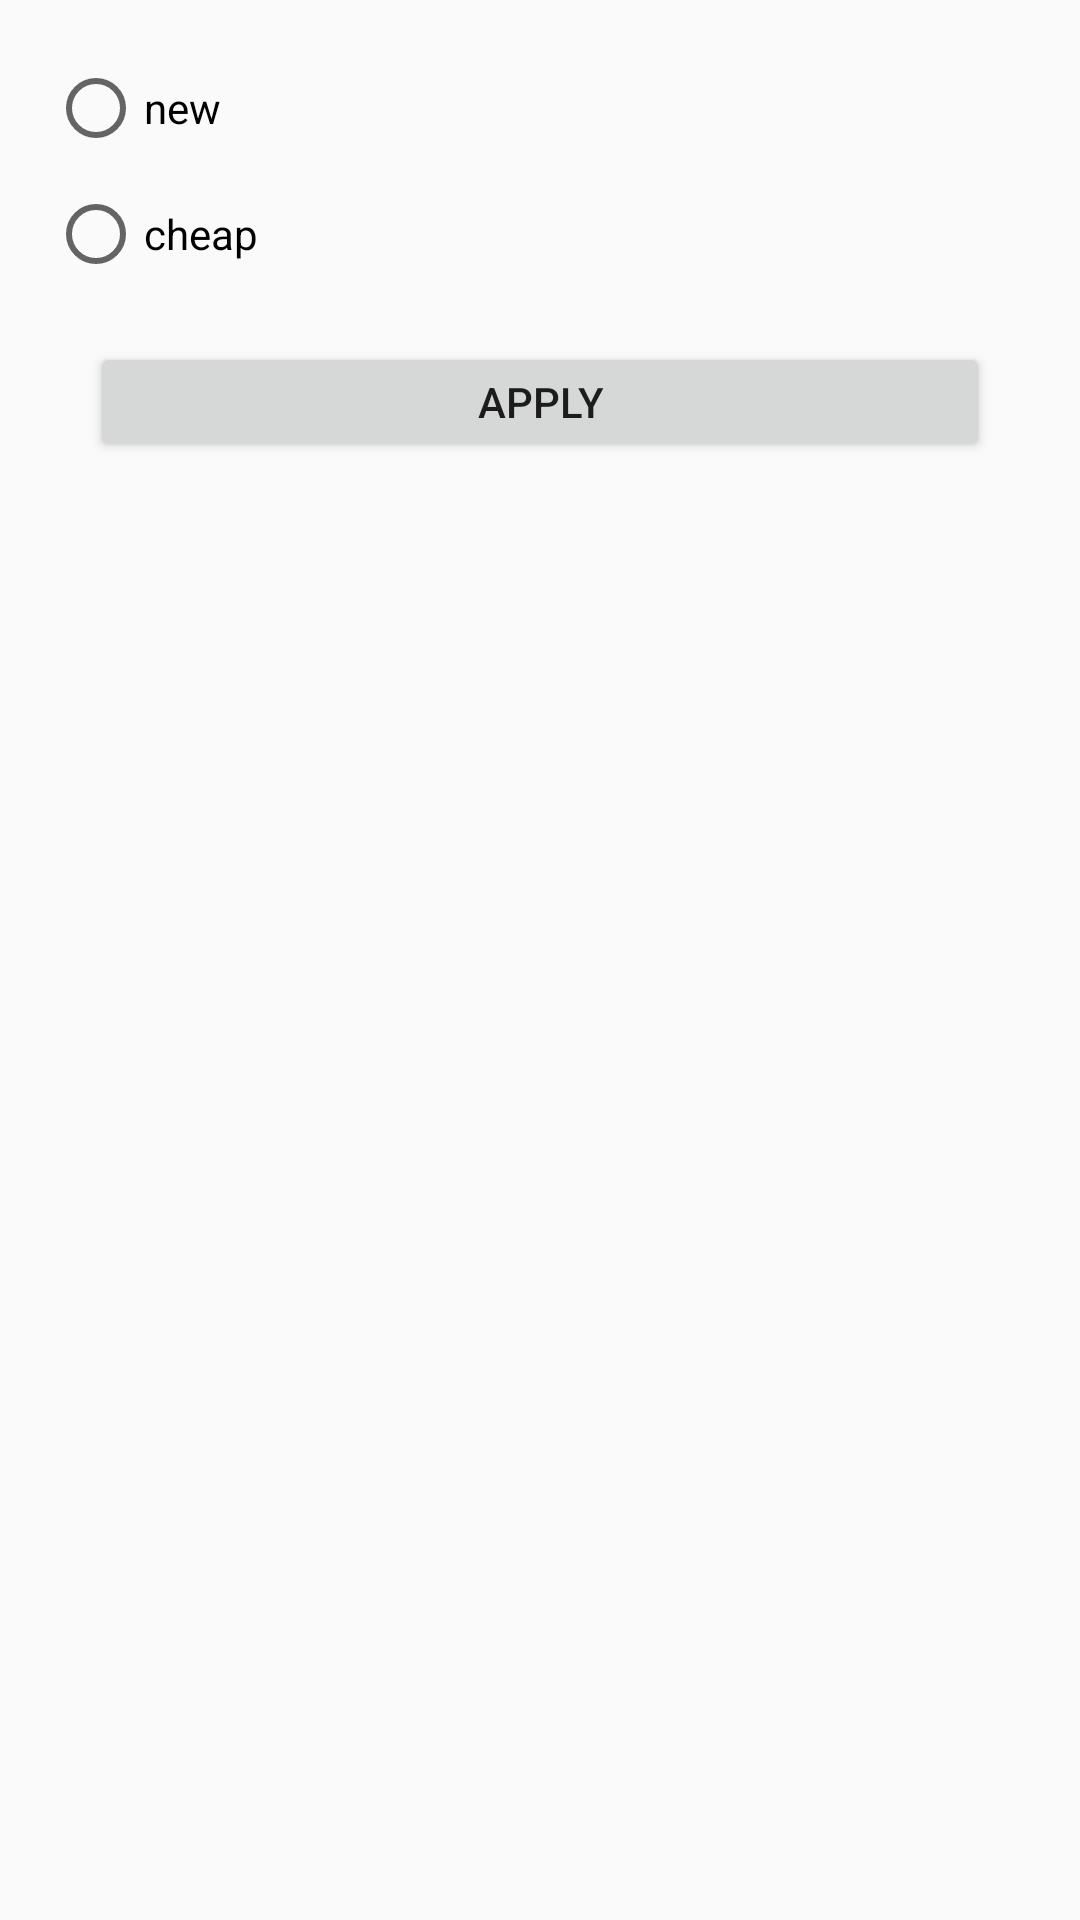

Reconstruct the res/layout file that produces this screen, plus the resources it refers to.
<!-- AndroidManifest.xml: application theme AppTheme -->
<!-- res/layout/activity_filter.xml -->
<?xml version="1.0" encoding="utf-8"?>
<LinearLayout xmlns:android="http://schemas.android.com/apk/res/android"
    android:orientation="vertical" android:layout_width="match_parent"
    android:layout_height="match_parent">

    <RadioGroup
        android:layout_width="match_parent"
        android:layout_height="wrap_content"
        android:paddingLeft="16dp"
        android:layout_marginTop="20dp"
        android:layout_marginBottom="20dp"
        android:orientation="vertical">
        <RadioButton
            android:layout_width="wrap_content"
            android:layout_height="wrap_content"
            android:text="new"
            android:id="@+id/new_rb"
            android:layout_marginBottom="10dp"
            android:saveEnabled="false"/>

        <RadioButton
            android:layout_width="wrap_content"
            android:layout_height="wrap_content"
            android:text="cheap"
            android:id="@+id/cheap_rb"
            android:saveEnabled="false"/>
    </RadioGroup>
    <Button
        android:id="@+id/apply_btn"
        android:layout_width="300dp"
        android:layout_height="40dp"
        android:layout_gravity="center_horizontal"
        android:text="apply"/>
</LinearLayout>
<!-- resources referenced by this layout -->
<resources>
  <style name="AppTheme" parent="Theme.AppCompat.Light.DarkActionBar">
          
          <item name="colorPrimary">@color/colorPrimary</item>
          <item name="colorPrimaryDark">@color/colorPrimaryDark</item>
          <item name="colorAccent">@color/colorAccent</item>
      </style>
  <!-- not gathered from this repository: default colours our renderer supplied (Android Studio template values) -->
  <color name="colorPrimary">#FF6200EE</color>
  <color name="colorPrimaryDark">#FF3700B3</color>
  <color name="colorAccent">#FF03DAC5</color>
</resources>
